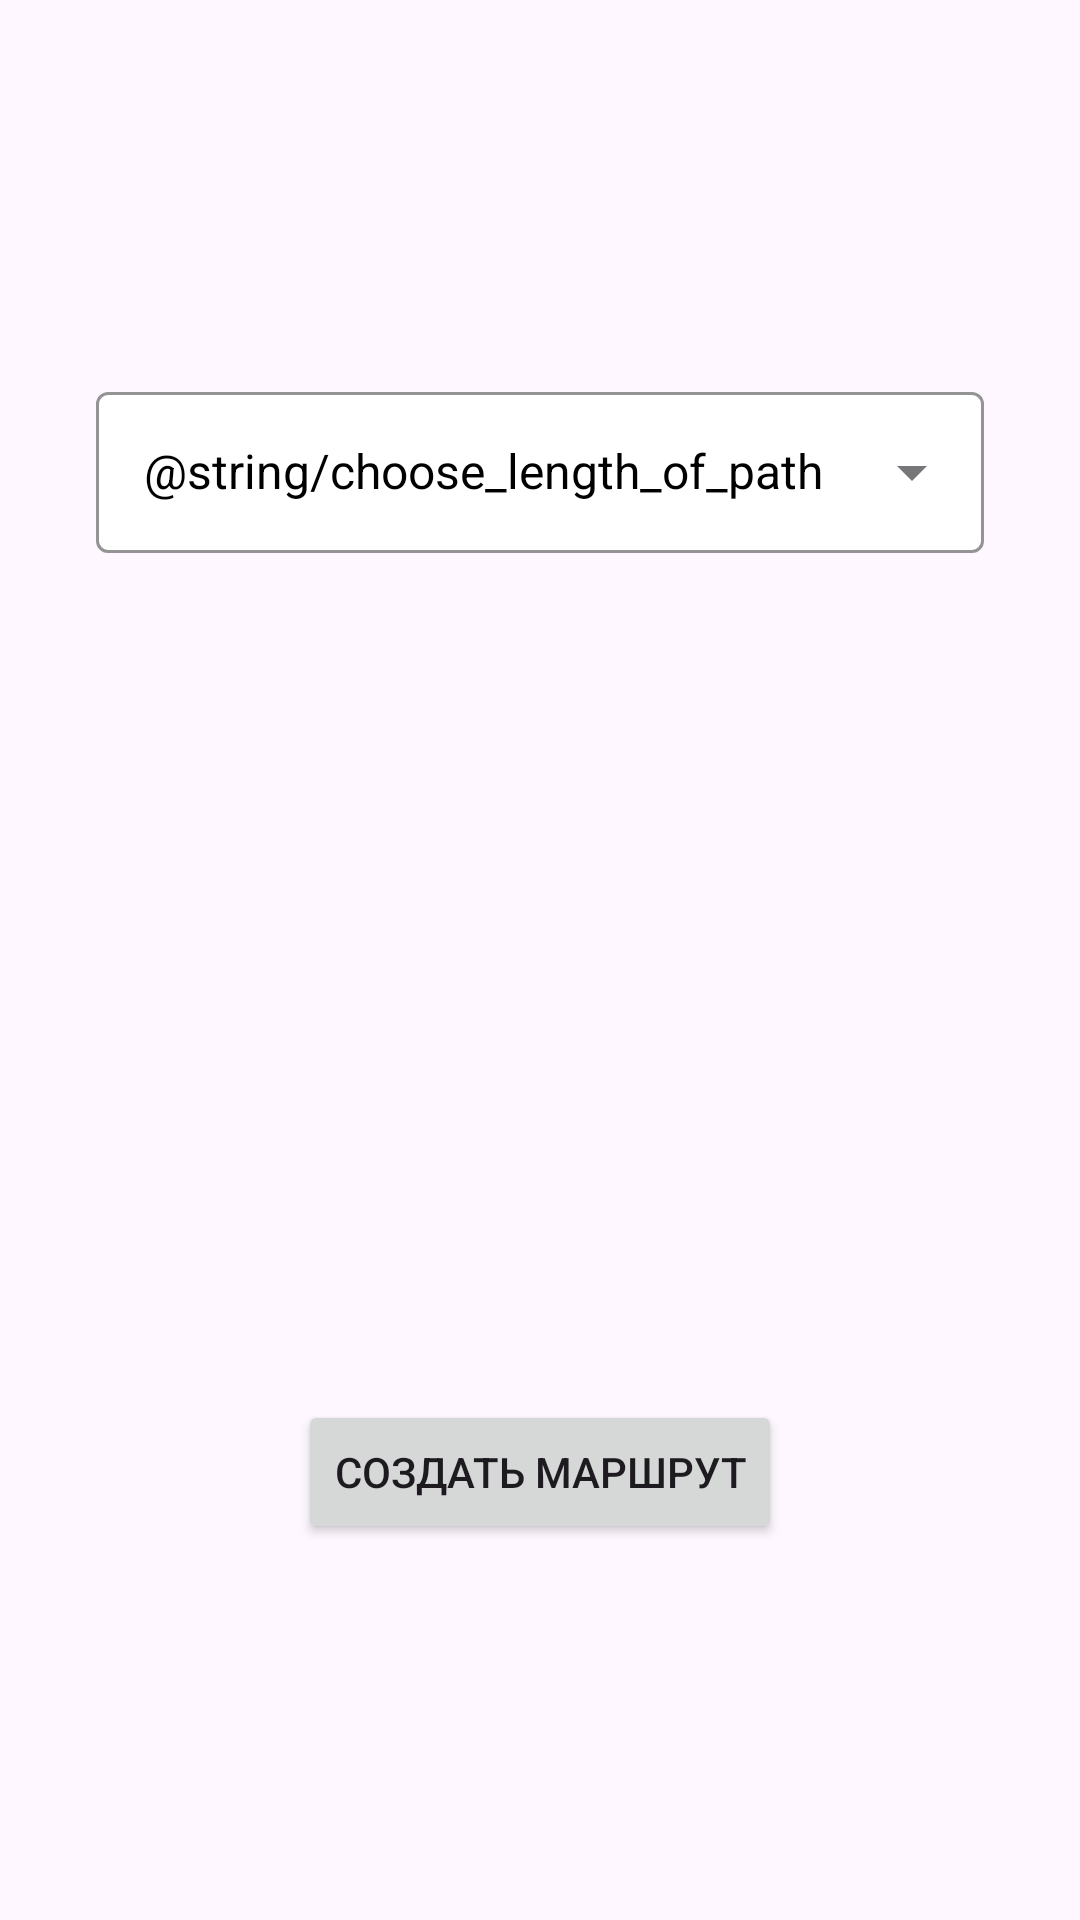

Produce the Android XML layout that renders to this screen, including the resource entries it uses.
<!-- AndroidManifest.xml: application theme Theme.SamsungProject -->
<!-- res/layout/dialog_layout.xml -->
<androidx.coordinatorlayout.widget.CoordinatorLayout
    xmlns:android="http://schemas.android.com/apk/res/android"
    android:layout_width="match_parent"
    android:layout_height="wrap_content"
    xmlns:app="http://schemas.android.com/apk/res-auto">

    <androidx.constraintlayout.widget.ConstraintLayout
        android:layout_width="match_parent"
        android:layout_height="match_parent">

        <com.google.android.material.textfield.TextInputLayout
            android:id="@+id/text_input_layout"
            android:layout_width="0dp"
            android:layout_height="wrap_content"
            android:layout_marginHorizontal="32dp"
            android:hint="@string/choose_length_of_path"
            style="@style/TextInputLayoutStyle"
            app:endIconMode="dropdown_menu"
            app:layout_constraintTop_toTopOf="parent"
            app:layout_constraintStart_toStartOf="parent"
            app:layout_constraintEnd_toEndOf="parent"
            app:layout_constraintBottom_toTopOf="@id/poi_recycler">

            <com.google.android.material.textfield.MaterialAutoCompleteTextView
                android:id="@+id/auto_complete_text"
                android:layout_width="match_parent"
                android:layout_height="wrap_content"
                android:padding="16dp"
                android:textSize="16sp"
                android:textColor="@color/black"
                android:inputType="none"/>
        </com.google.android.material.textfield.TextInputLayout>

        <androidx.recyclerview.widget.RecyclerView
            android:id="@+id/poi_recycler"
            android:layout_width="0dp"
            android:layout_height="wrap_content"
            android:padding="8dp"
            app:layout_constraintTop_toBottomOf="@id/text_input_layout"
            app:layout_constraintBottom_toTopOf="@id/button5"
            app:layout_constraintStart_toStartOf="parent"
            app:layout_constraintEnd_toEndOf="parent" />

        <Button
            android:id="@+id/button5"
            android:layout_width="wrap_content"
            android:layout_height="wrap_content"
            android:text="@string/create_route"
            android:layout_marginTop="16dp"
            app:layout_constraintTop_toBottomOf="@id/poi_recycler"
            app:layout_constraintStart_toStartOf="parent"
            app:layout_constraintEnd_toEndOf="parent"
            app:layout_constraintBottom_toBottomOf="parent" />

    </androidx.constraintlayout.widget.ConstraintLayout>
</androidx.coordinatorlayout.widget.CoordinatorLayout>
<!-- resources referenced by this layout -->
<resources>
  <color name="black">#000000</color>
  <string name="create_route">Создать маршрут</string>
  <style name="TextInputLayoutStyle" parent="Widget.MaterialComponents.TextInputLayout.OutlinedBox">
          <item name="boxBackgroundColor">@color/white</item>
          <item name="boxStrokeColor">@color/black</item>
          <item name="hintTextColor">@color/black</item>
          <item name="android:textColorHint">@color/black</item>
      </style>
  <style name="Theme.SamsungProject" parent="Base.Theme.SamsungProject" />
  <color name="white">#FFFFFF</color>
  <style name="Base.Theme.SamsungProject" parent="Theme.Material3.DayNight.NoActionBar">
          
          
      </style>
</resources>
